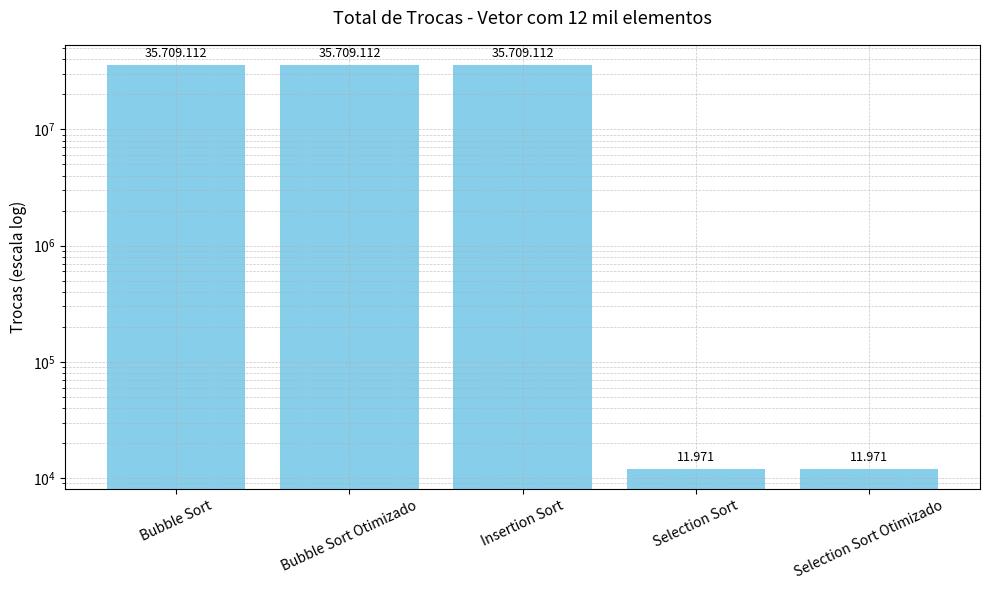

This figure's Python source:
import matplotlib.pyplot as plt

algoritmos = [
    "Bubble Sort",
    "Bubble Sort Otimizado",
    "Insertion Sort",
    "Selection Sort",
    "Selection Sort Otimizado"
]

trocas_12k = [35709112, 35709112, 35709112, 11971, 11971]

fig, ax = plt.subplots(figsize=(10, 6)) 
ax.bar(algoritmos, trocas_12k, color='skyblue')
ax.set_title("Total de Trocas - Vetor com 12 mil elementos", fontsize=13, pad=15)
ax.set_ylabel("Trocas (escala log)", fontsize=11)
ax.tick_params(axis='x', rotation=25)
ax.set_yscale('log')  
ax.grid(True, which="both", linestyle="--", linewidth=0.5, alpha=0.7)

for bar in ax.patches:
    altura = bar.get_height()
    ax.text(
        bar.get_x() + bar.get_width() / 2,
        altura * 1.10,
        f'{int(altura):,}'.replace(",", "."),
        ha='center', va='bottom', fontsize=9
    )

plt.tight_layout()
plt.show()
